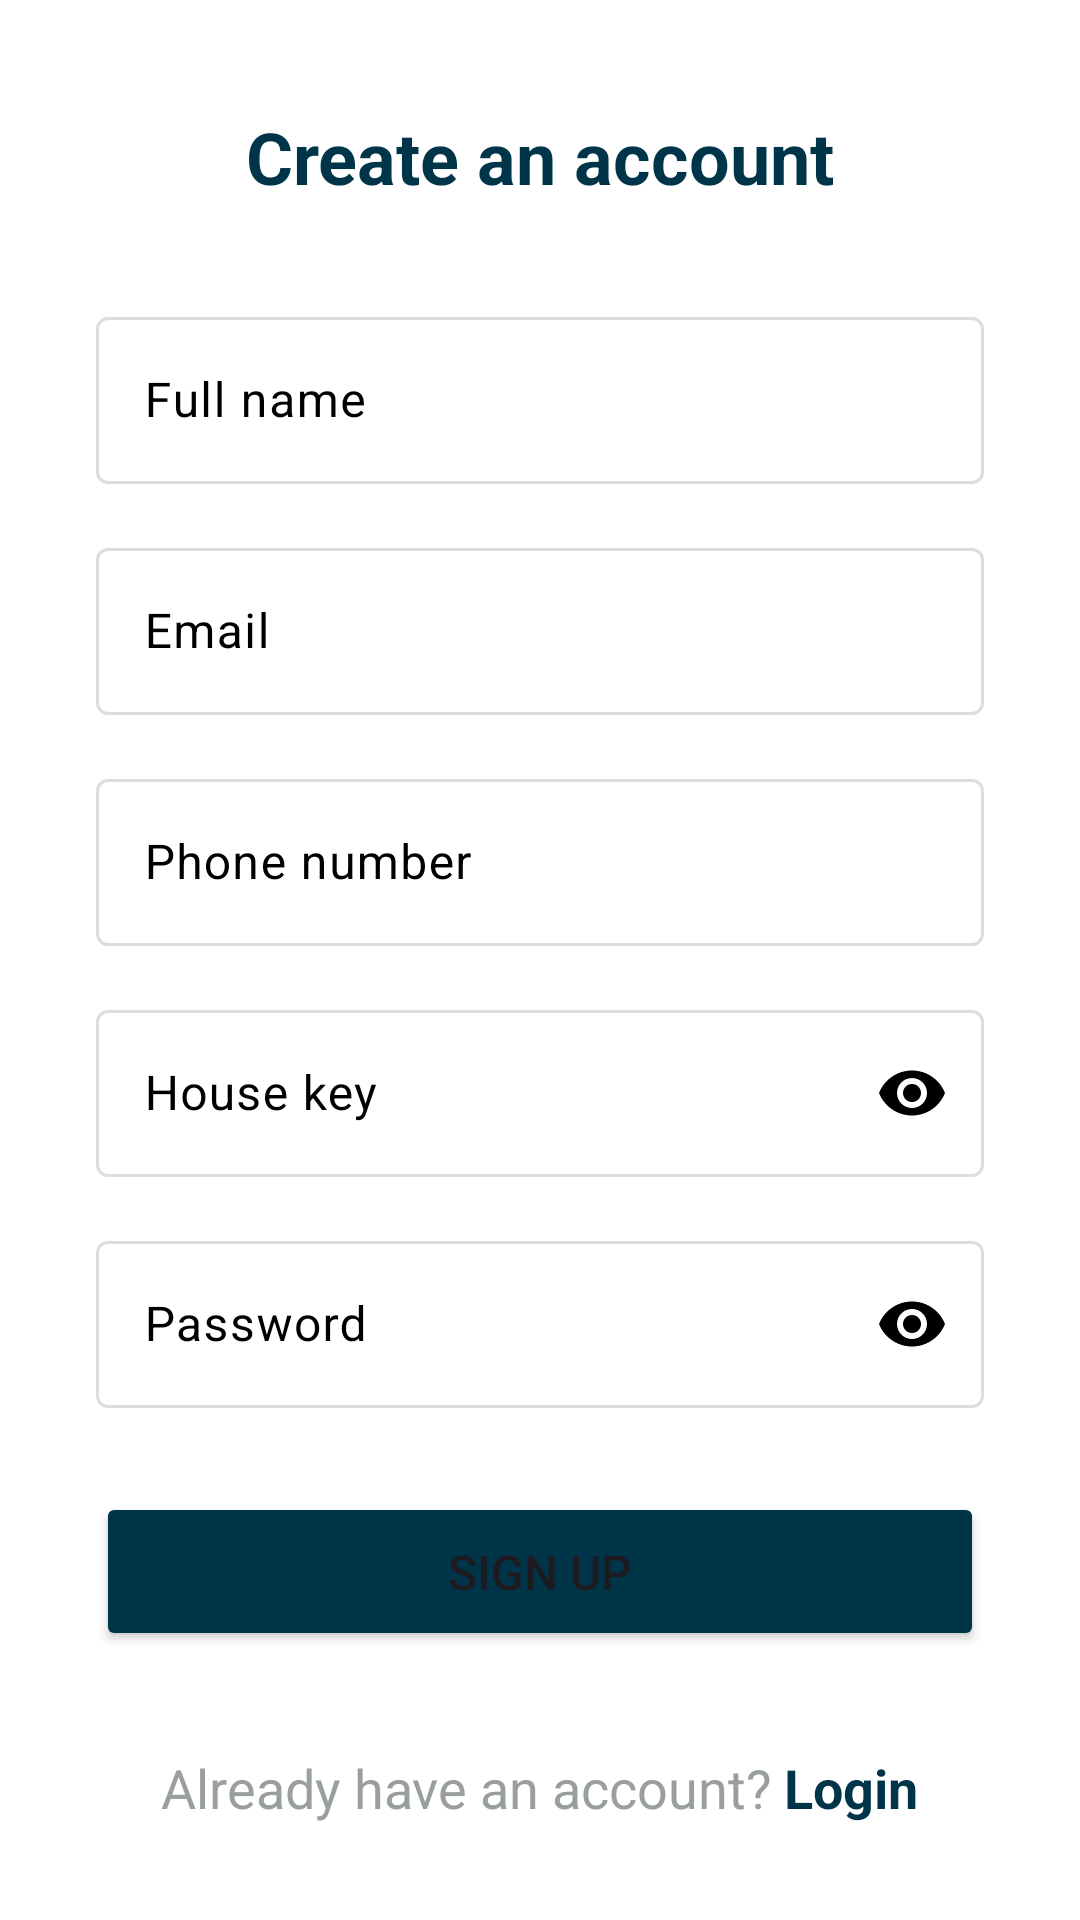

This screen was rendered from an Android layout file. Write that file and the resources it references.
<!-- AndroidManifest.xml: application theme Theme.RemoteHomeElectricalControlSystem -->
<!-- res/layout/activity_signup.xml -->
<?xml version="1.0" encoding="utf-8"?>
<androidx.constraintlayout.widget.ConstraintLayout xmlns:android="http://schemas.android.com/apk/res/android"
  xmlns:app="http://schemas.android.com/apk/res-auto"
  xmlns:tools="http://schemas.android.com/tools"
  android:layout_width="match_parent"
  android:layout_height="match_parent"
  tools:context=".SignupActivity">

  <com.google.android.material.textfield.TextInputLayout
    android:id="@+id/layoutName"
    android:layout_width="match_parent"
    android:layout_height="wrap_content"
    android:layout_marginStart="32dp"
    android:layout_marginTop="32dp"
    android:layout_marginEnd="32dp"
    app:layout_constraintEnd_toEndOf="parent"
    app:layout_constraintStart_toStartOf="parent"
    app:layout_constraintTop_toBottomOf="@+id/textView">

    <com.google.android.material.textfield.TextInputEditText
      android:id="@+id/edtName"
      android:layout_width="match_parent"
      android:layout_height="wrap_content"
      android:hint="Full name" />
  </com.google.android.material.textfield.TextInputLayout>

  <com.google.android.material.textfield.TextInputLayout
    android:id="@+id/layoutEmail"
    android:layout_width="match_parent"
    android:layout_height="wrap_content"
    android:layout_marginStart="32dp"
    android:layout_marginTop="16dp"
    android:layout_marginEnd="32dp"
    app:layout_constraintEnd_toEndOf="parent"
    app:layout_constraintStart_toStartOf="parent"
    app:layout_constraintTop_toBottomOf="@+id/layoutName">

    <com.google.android.material.textfield.TextInputEditText
      android:id="@+id/edtEmail"
      android:layout_width="match_parent"
      android:layout_height="wrap_content"
      android:hint="Email"
      android:inputType="textEmailAddress" />
  </com.google.android.material.textfield.TextInputLayout>

  <com.google.android.material.textfield.TextInputLayout
    android:id="@+id/layoutTelephone"
    android:layout_width="match_parent"
    android:layout_height="wrap_content"
    android:layout_marginStart="32dp"
    android:layout_marginTop="16dp"
    android:layout_marginEnd="32dp"
    app:layout_constraintEnd_toEndOf="parent"
    app:layout_constraintStart_toStartOf="parent"
    app:layout_constraintTop_toBottomOf="@+id/layoutEmail">

    <com.google.android.material.textfield.TextInputEditText
      android:id="@+id/edtTelephone"
      android:layout_width="match_parent"
      android:layout_height="wrap_content"
      android:hint="Phone number"
      android:inputType="number" />
  </com.google.android.material.textfield.TextInputLayout>

  <com.google.android.material.textfield.TextInputLayout
    android:id="@+id/layoutHouseKey"
    android:layout_width="match_parent"
    android:layout_height="wrap_content"
    android:layout_marginStart="32dp"
    android:layout_marginTop="16dp"
    android:layout_marginEnd="32dp"
    app:endIconMode="password_toggle"
    app:layout_constraintEnd_toEndOf="parent"
    app:layout_constraintStart_toStartOf="parent"
    app:layout_constraintTop_toBottomOf="@+id/layoutTelephone">

    <com.google.android.material.textfield.TextInputEditText
      android:id="@+id/edtHouseKey"
      android:layout_width="match_parent"
      android:layout_height="wrap_content"
      android:hint="House key"
      android:inputType="textPassword" />
  </com.google.android.material.textfield.TextInputLayout>

  <com.google.android.material.textfield.TextInputLayout
    android:id="@+id/layoutPassword"
    android:layout_width="match_parent"
    android:layout_height="wrap_content"
    android:layout_marginStart="32dp"
    android:layout_marginTop="16dp"
    android:layout_marginEnd="32dp"
    app:endIconMode="password_toggle"
    app:layout_constraintEnd_toEndOf="parent"
    app:layout_constraintStart_toStartOf="parent"
    app:layout_constraintTop_toBottomOf="@+id/layoutHouseKey">

    <com.google.android.material.textfield.TextInputEditText
      android:id="@+id/edtPassword"
      android:layout_width="match_parent"
      android:layout_height="wrap_content"
      android:hint="Password"
      android:inputType="textPassword" />
  </com.google.android.material.textfield.TextInputLayout>

  <TextView
    android:id="@+id/textView"
    android:layout_width="match_parent"
    android:layout_height="wrap_content"
    android:layout_marginTop="36dp"
    android:gravity="center"
    android:text="Create an account"
    android:textColor="@android:color/system_accent1_800"
    android:textSize="24dp"
    android:textStyle="bold"
    app:layout_constraintTop_toTopOf="parent"
    tools:layout_editor_absoluteX="32dp" />


  <Button
    android:id="@+id/btnSignUp"
    android:layout_width="0dp"
    android:layout_height="53dp"
    android:layout_marginStart="32dp"
    android:layout_marginTop="28dp"
    android:layout_marginEnd="32dp"
    android:text="Sign Up"
    android:textSize="16sp"
    app:shapeAppearance="?attr/shapeAppearanceSmallComponent"
    android:backgroundTint="@android:color/system_accent1_800"
    app:layout_constraintEnd_toEndOf="parent"
    app:layout_constraintStart_toStartOf="parent"
    app:layout_constraintTop_toBottomOf="@+id/layoutPassword" />

  <LinearLayout
    android:id="@+id/linearLayout"
    android:layout_width="match_parent"
    android:layout_height="0dp"
    android:layout_marginBottom="32dp"
    android:gravity="center"
    android:orientation="horizontal"
    app:layout_constraintBottom_toBottomOf="parent">

    <TextView
      android:id="@+id/txtFake"
      android:layout_width="wrap_content"
      android:layout_height="wrap_content"
      android:text="Already have an account?"
      android:textColor="#999EA1"
      android:textSize="18sp" />

    <TextView
      android:id="@+id/txtLogin"
      android:layout_width="wrap_content"
      android:layout_height="wrap_content"
      android:layout_marginLeft="4sp"
      android:text="Login"
      android:textColor="@android:color/system_accent1_800"
      android:textSize="18sp"
      android:textStyle="bold" />

  </LinearLayout>

</androidx.constraintlayout.widget.ConstraintLayout>
<!-- resources referenced by this layout -->
<resources>
  <style name="Theme.RemoteHomeElectricalControlSystem" parent="android:Theme.Material.Light.NoActionBar" />
</resources>
